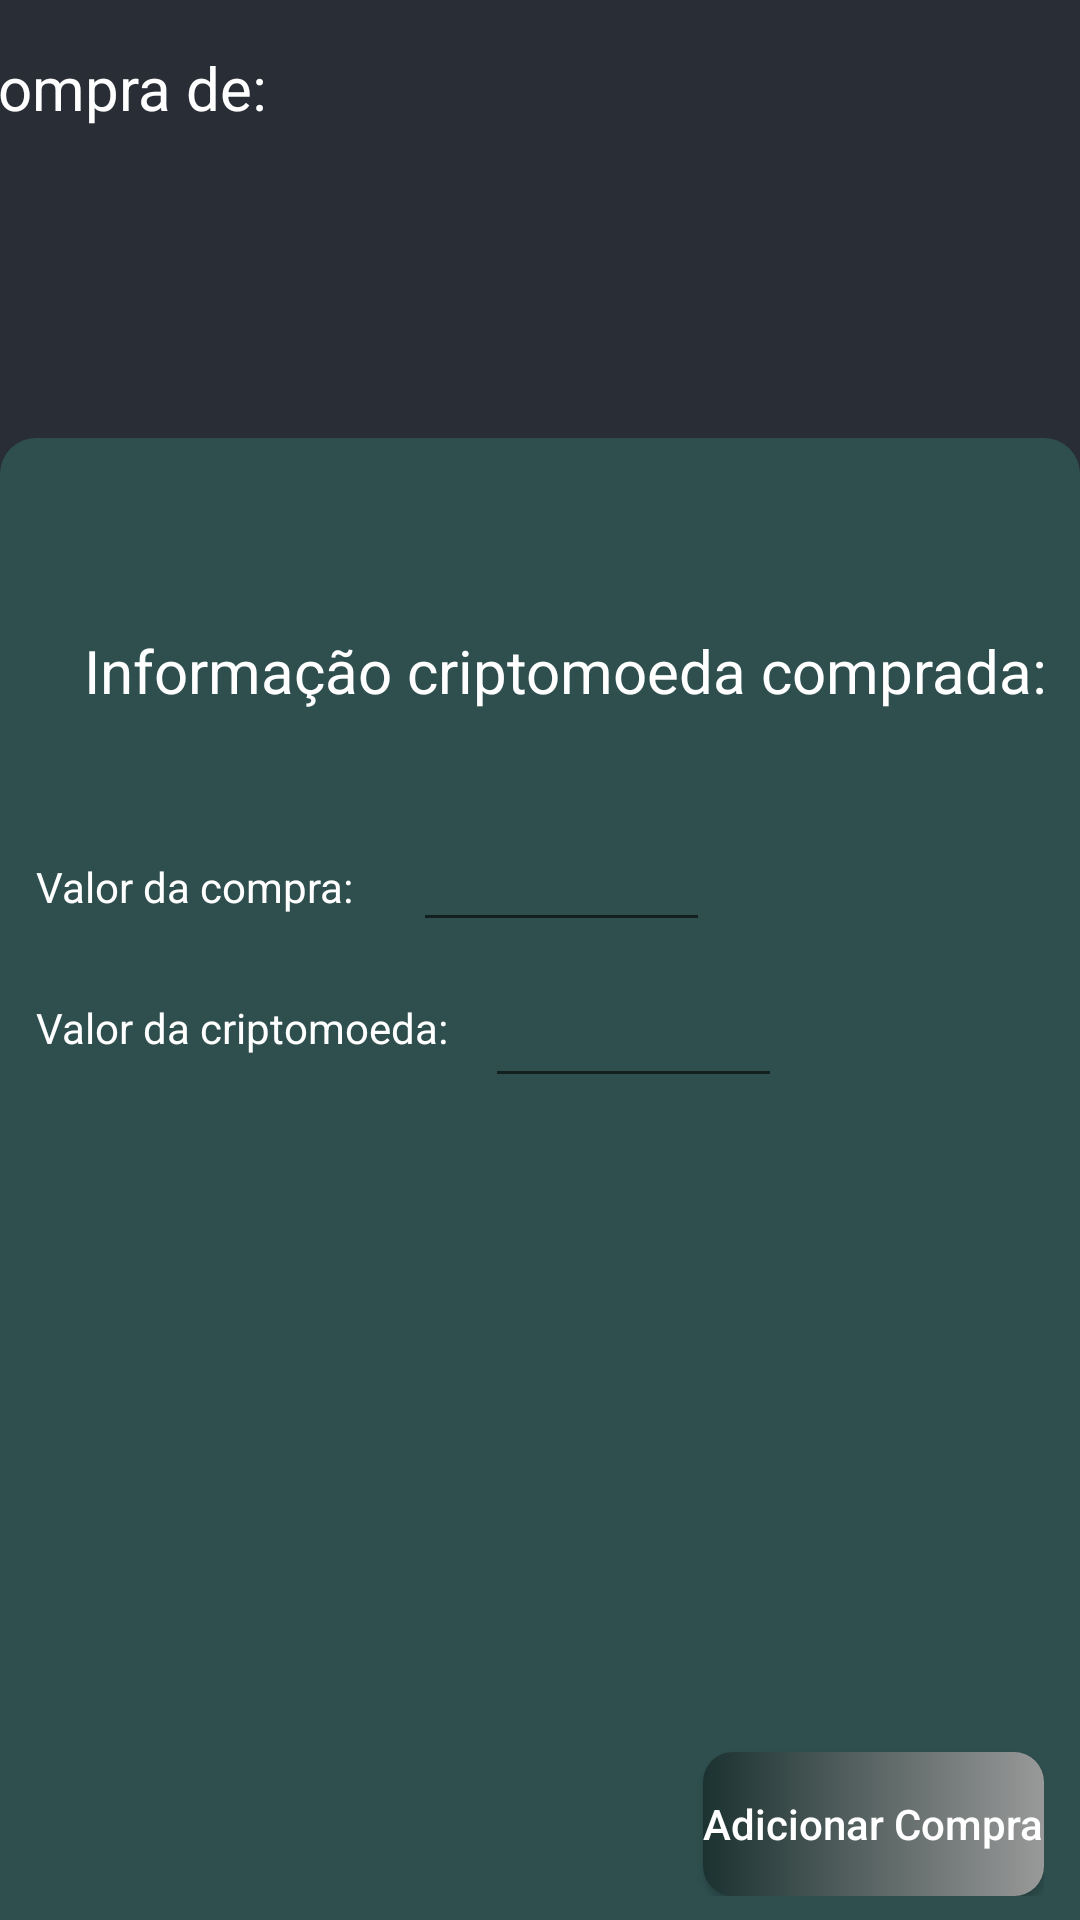

Android layout source for this screen:
<!-- AndroidManifest.xml: application theme Theme.CryptoCA -->
<!-- res/layout/fragment_compras.xml -->
<?xml version="1.0" encoding="utf-8"?>
<androidx.constraintlayout.widget.ConstraintLayout xmlns:android="http://schemas.android.com/apk/res/android"
    xmlns:app="http://schemas.android.com/apk/res-auto"
    xmlns:tools="http://schemas.android.com/tools"
    android:id="@+id/frameLayout2"
    android:layout_width="match_parent"
    android:layout_height="match_parent"
    android:background="@color/preto_1">

    <androidx.constraintlayout.widget.ConstraintLayout
        android:id="@+id/barraApp"
        android:layout_width="412dp"
        android:layout_height="58dp"
        android:paddingStart="12dp"
        android:paddingTop="8dp"
        android:paddingRight="12dp"
        android:paddingBottom="8dp"
        app:layout_constraintEnd_toEndOf="parent"
        app:layout_constraintStart_toStartOf="parent"
        app:layout_constraintTop_toTopOf="parent">

        <TextView
            android:id="@+id/compraDe"
            android:layout_width="wrap_content"
            android:layout_height="wrap_content"
            android:text="Compra de:"
            android:textColor="@color/white"
            android:textSize="20sp"
            app:layout_constraintBottom_toBottomOf="parent"
            app:layout_constraintTop_toTopOf="parent"
            tools:ignore="MissingConstraints"
            tools:layout_editor_absoluteX="12dp">

        </TextView>

        <TextView
            android:id="@+id/abreviacaoCripto"
            android:layout_width="wrap_content"
            android:layout_height="wrap_content"
            android:layout_marginStart="8dp"
            android:textColor="@color/white"
            android:textSize="20sp"
            app:layout_constraintBottom_toBottomOf="parent"
            app:layout_constraintStart_toEndOf="@+id/compraDe"
            app:layout_constraintTop_toTopOf="parent"
            app:layout_constraintVertical_bias="0.516"
            tools:text="BTC" />
    </androidx.constraintlayout.widget.ConstraintLayout>

    <androidx.constraintlayout.widget.ConstraintLayout
        android:id="@+id/precoPercentagem"
        android:layout_width="match_parent"
        android:layout_height="wrap_content"
        android:paddingStart="16dp"
        android:paddingTop="12dp"
        android:paddingBottom="12dp"
        app:layout_constraintEnd_toEndOf="parent"
        app:layout_constraintStart_toStartOf="parent"
        app:layout_constraintTop_toBottomOf="@id/barraApp">

        <TextView
            android:id="@+id/percentagemTextView"
            android:layout_width="wrap_content"
            android:layout_height="wrap_content"
            android:layout_marginStart="64dp"
            android:textColor="@color/verde"
            android:textSize="18sp"
            app:layout_constraintBottom_toBottomOf="parent"
            app:layout_constraintStart_toEndOf="@+id/precoTextView"
            app:layout_constraintTop_toTopOf="parent"
            tools:ignore="MissingConstraints"
            tools:text="Valor%" />

        <TextView
            android:id="@+id/precoTextView"
            android:layout_width="wrap_content"
            android:layout_height="wrap_content"
            android:layout_marginStart="48dp"
            android:textColor="@color/white"
            android:textSize="26sp"
            app:layout_constraintBottom_toBottomOf="parent"
            app:layout_constraintStart_toEndOf="@+id/criptoImageView"
            app:layout_constraintTop_toTopOf="parent"
            tools:text="Valor€" />

        <ImageView
            android:id="@+id/detailChangeImageView"
            android:layout_width="wrap_content"
            android:layout_height="wrap_content"
            android:layout_marginEnd="8dp"
            app:layout_constraintBottom_toBottomOf="parent"
            app:layout_constraintEnd_toStartOf="@+id/percentagemTextView"
            app:layout_constraintTop_toTopOf="parent"
            tools:srcCompat="@drawable/icon_seta_ganho" />

        <ImageView
            android:id="@+id/criptoImageView"
            android:layout_width="64dp"
            android:layout_height="64dp"
            app:layout_constraintBottom_toBottomOf="parent"
            app:layout_constraintStart_toStartOf="parent"
            app:layout_constraintTop_toTopOf="parent"
            tools:ignore="ImageContrastCheck"
            tools:srcCompat="@tools:sample/avatars" />
    </androidx.constraintlayout.widget.ConstraintLayout>


    <androidx.constraintlayout.widget.ConstraintLayout
        android:id="@+id/detalhesInfoCripto"
        android:layout_width="match_parent"
        android:layout_height="0dp"
        android:background="@drawable/fundo_detalhes"
        android:paddingStart="12dp"
        android:paddingTop="8dp"
        android:paddingEnd="12dp"
        android:paddingBottom="8dp"
        app:layout_constraintBottom_toBottomOf="parent"
        app:layout_constraintEnd_toEndOf="parent"
        app:layout_constraintHorizontal_bias="1.0"
        app:layout_constraintStart_toStartOf="parent"
        app:layout_constraintTop_toBottomOf="@+id/precoPercentagem"
        app:layout_constraintVertical_bias="1.0">


        <TextView
            android:id="@+id/InfoText"
            android:layout_width="334dp"
            android:layout_height="32dp"
            android:layout_marginStart="16dp"
            android:layout_marginTop="56dp"
            android:orientation="vertical"
            android:text="@string/info_compra"
            android:textColor="@color/white"
            android:textSize="20dp"
            app:layoutManager="androidx.recyclerview.widget.LinearLayoutManager"
            app:layout_constraintStart_toStartOf="parent"
            app:layout_constraintTop_toTopOf="parent" />

        <TextView
            android:id="@+id/valorCompraTextView"
            android:layout_width="wrap_content"
            android:layout_height="wrap_content"
            android:layout_marginTop="44dp"
            android:text="Valor da compra: "
            android:textColor="@color/white"
            app:layout_constraintTop_toBottomOf="@+id/InfoText"
            tools:ignore="MissingConstraints"
            tools:layout_editor_absoluteX="28dp">

        </TextView>

        <TextView
            android:id="@+id/valorCriptoTextView"
            android:layout_width="wrap_content"
            android:layout_height="wrap_content"
            android:layout_marginTop="28dp"
            android:text="Valor da criptomoeda: "
            android:textColor="@color/white"
            app:layout_constraintTop_toBottomOf="@+id/valorCompraTextView"
            tools:ignore="MissingConstraints"
            tools:layout_editor_absoluteX="28dp">

        </TextView>

        <EditText
            android:id="@+id/editValorCompra"
            android:layout_width="99dp"
            android:layout_height="48dp"
            android:layout_marginStart="4dp"
            android:layout_marginTop="24dp"
            android:textColor="@color/white"
            app:layout_constraintEnd_toEndOf="parent"
            app:layout_constraintHorizontal_bias="0.101"
            app:layout_constraintStart_toEndOf="@+id/valorCompraTextView"
            app:layout_constraintTop_toBottomOf="@+id/InfoText"
            tools:ignore="MissingConstraints">

        </EditText>

        <EditText
            android:id="@+id/editValorCripto"
            android:layout_width="99dp"
            android:layout_height="48dp"
            android:layout_marginStart="4dp"
            android:layout_marginTop="4dp"
            android:textColor="@color/white"
            app:layout_constraintEnd_toEndOf="parent"
            app:layout_constraintHorizontal_bias="0.055"
            app:layout_constraintStart_toEndOf="@+id/valorCriptoTextView"
            app:layout_constraintTop_toBottomOf="@+id/editValorCompra"
            tools:ignore="MissingConstraints">

        </EditText>

        <androidx.appcompat.widget.AppCompatButton
            android:id="@+id/bAddCripto"
            android:layout_width="wrap_content"
            android:layout_height="wrap_content"
            android:background="@drawable/botao_personalizado"
            android:text="@string/adicionar_compra"
            android:textColor="@color/white"
            android:textAllCaps="false"
            app:layout_constraintBottom_toBottomOf="parent"
            app:layout_constraintEnd_toEndOf="parent"
            tools:ignore="MissingConstraints">

        </androidx.appcompat.widget.AppCompatButton>

    </androidx.constraintlayout.widget.ConstraintLayout>

</androidx.constraintlayout.widget.ConstraintLayout>
<!-- resources referenced by this layout -->
<resources>
  <color name="preto_1">#292D36</color>
  <color name="verde">#32CD32</color>
  <color name="white">#FFFFFFFF</color>
  <!-- drawable botao_personalizado (drawable) -->
  <?xml version="1.0" encoding="utf-8"?>
  <shape xmlns:android="http://schemas.android.com/apk/res/android" android:shape="rectangle">
      <gradient
          android:startColor="#1b3230"
          android:endColor="#999999"
          android:type="linear">
      </gradient>
      <corners
          android:radius="10dp">
      </corners>
  </shape>
  <!-- drawable fundo_detalhes (drawable) -->
  <?xml version="1.0" encoding="utf-8"?>
  <shape xmlns:android="http://schemas.android.com/apk/res/android">
      <solid android:color="@color/cinza_escuro" />
      <corners
          android:topLeftRadius="12dp"
          android:topRightRadius="12dp" />
  </shape>
  <!-- drawable icon_seta_ganho (drawable) -->
  <vector android:height="24dp"
      android:viewportHeight="24"
      android:viewportWidth="24"
      android:width="24dp"
      xmlns:android="http://schemas.android.com/apk/res/android">
      <path
          android:fillColor="#4fc281"
          android:pathData="M6.41,16H17.59a1,1 0,0 0,0.7 -1.71L12.71,8.71a1,1 0,0 0,-1.42 0L5.71,14.29A1,1 0,0 0,6.41 16Z" />
  </vector>
  <string name="adicionar_compra">Adicionar Compra</string>
  <string name="info_compra">Informação criptomoeda comprada:</string>
  <style name="Theme.CryptoCA" parent="Theme.AppCompat.Light.NoActionBar">
          
          <item name="colorPrimary">@color/cinza_escuro2</item>
          <item name="colorPrimaryVariant">@color/cinza_escuro2</item>
          <item name="colorOnPrimary">@color/white</item>
          
          <item name="colorSecondary">@color/teal_200</item>
          <item name="colorSecondaryVariant">@color/teal_700</item>
          <item name="colorOnSecondary">@color/black</item>
          
          <item name="android:statusBarColor">?attr/colorPrimaryVariant</item>
          
      </style>
  <color name="cinza_escuro">#2F4F4F</color>
  <color name="cinza_escuro2">#0d1817</color>
  <color name="teal_200">#FF03DAC5</color>
  <color name="teal_700">#FF018786</color>
  <color name="black">#FF000000</color>
</resources>
